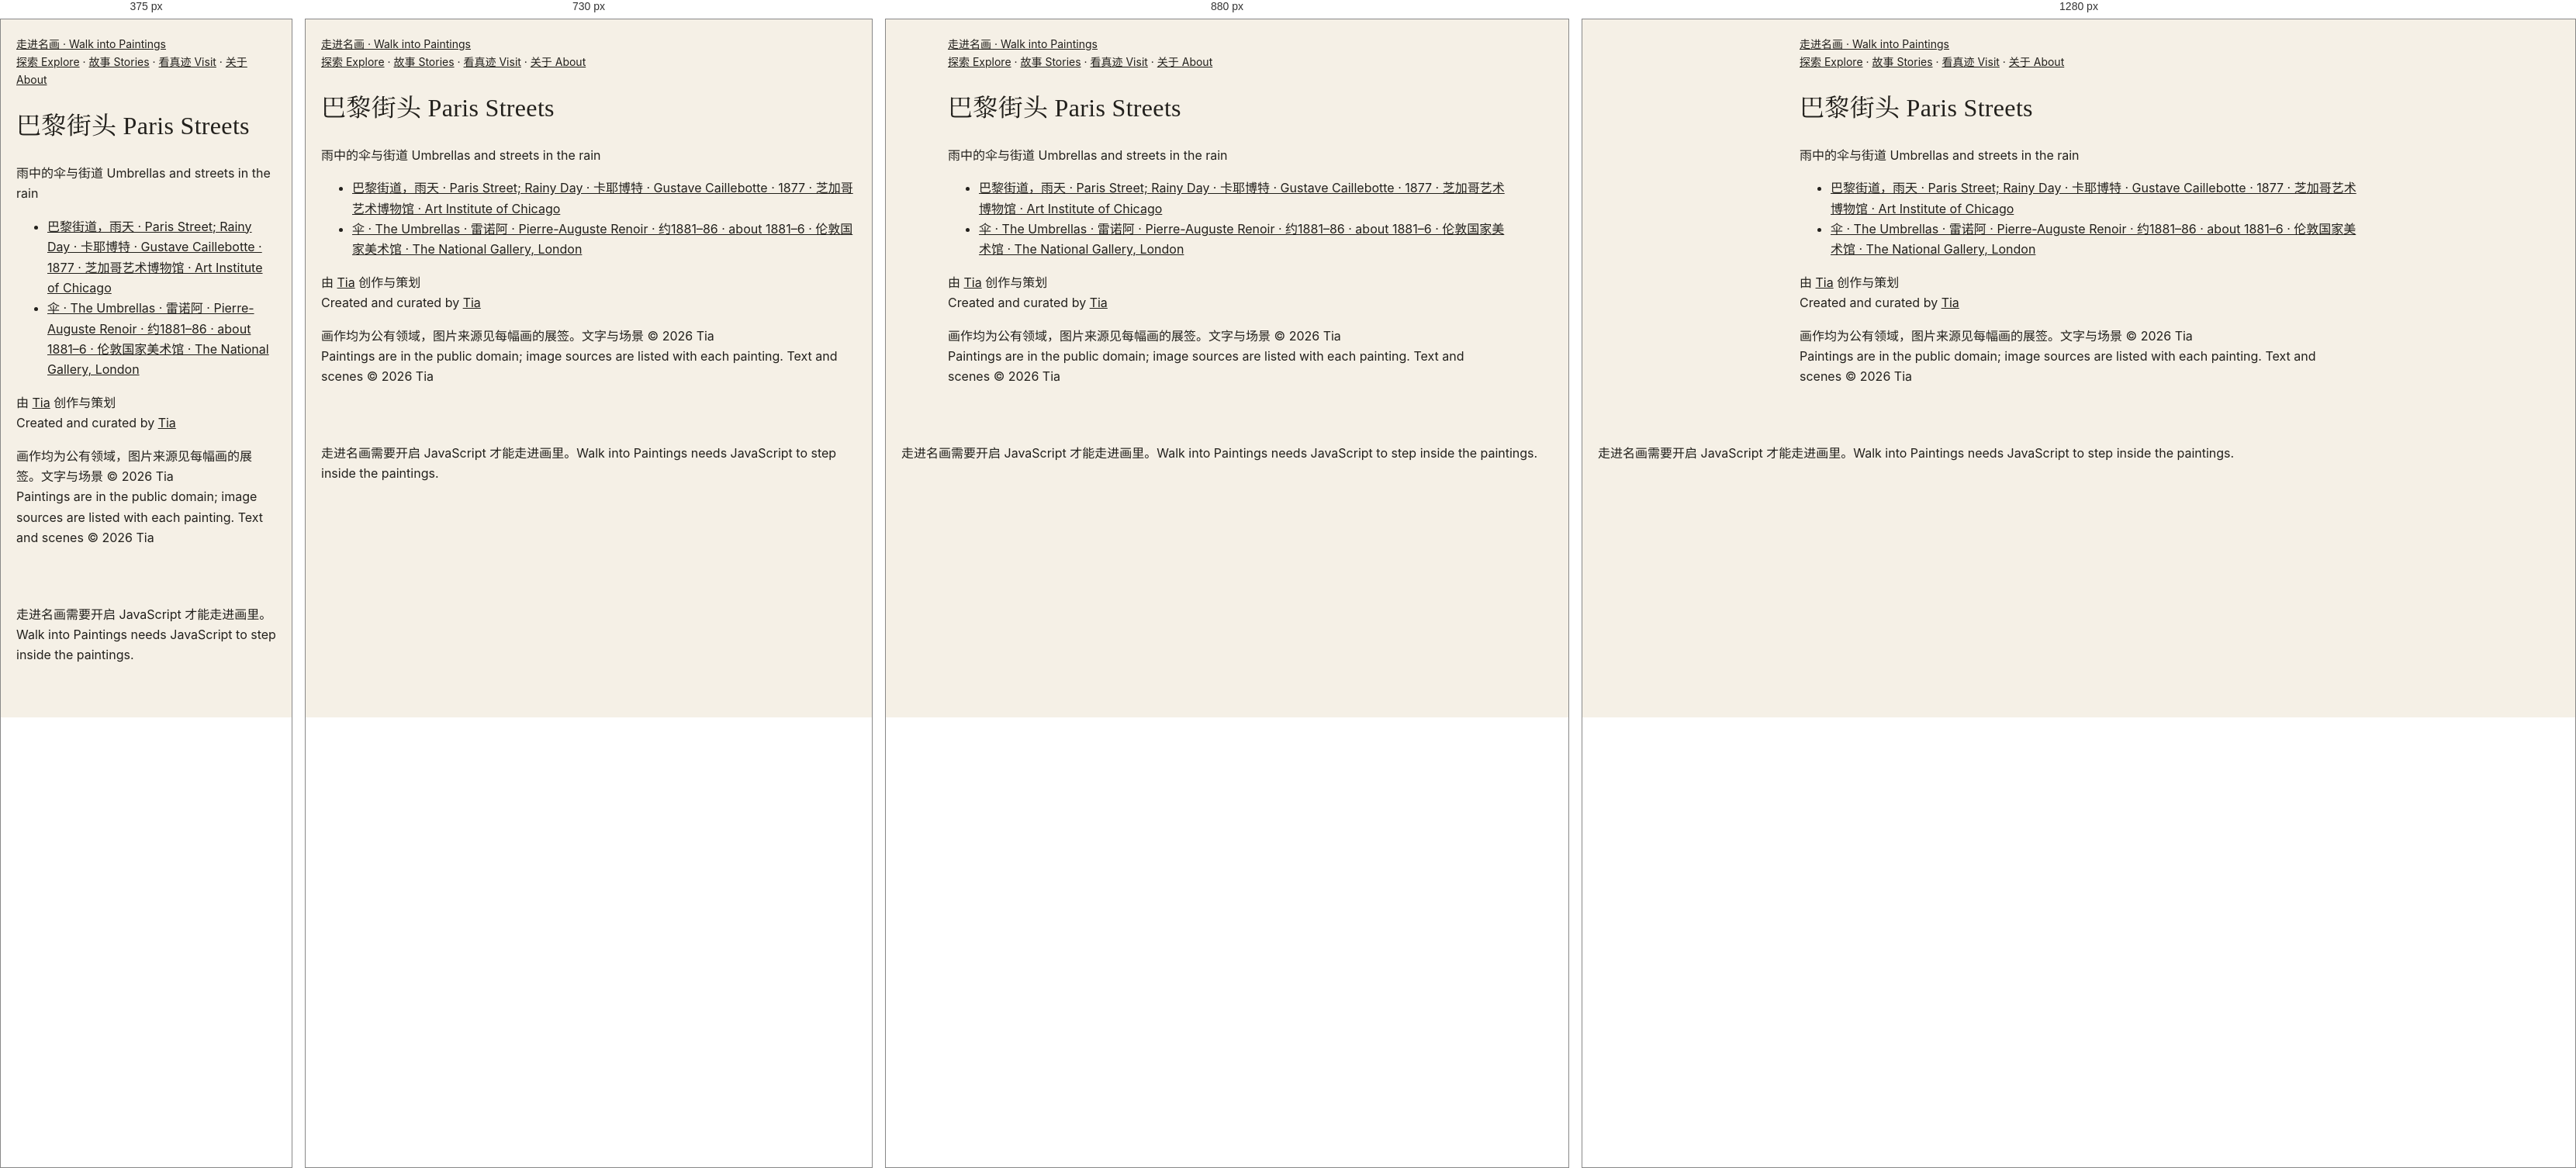
Rendered at 375 px, 730 px, 880 px and 1280 px, left to right.

<!-- file: index.html -->
<!DOCTYPE html>
<html lang="zh-CN">
<head>
  <meta charset="UTF-8" />
  <meta name="viewport" content="width=device-width, initial-scale=1.0" />
  <title>巴黎街头 · Paris Streets — 走进名画 | Walk into Paintings</title>
  <meta name="description" content="巴黎街头 · Paris Streets：雨中的伞与街道 · Umbrellas and streets in the rain" />
  <link rel="canonical" href="https://walkintopaintings.com/collections/paris-streets/" />
  <link rel="icon" href="../../favicon.svg" type="image/svg+xml" />
  <!-- 社交分享预览（爬虫不运行 JavaScript，所以写在这里） -->
  <meta property="og:type" content="website" />
  <meta property="og:site_name" content="走进名画 · Walk into Paintings" />
  <meta property="og:locale" content="zh_CN" />
  <meta property="og:locale:alternate" content="en_GB" />
  <meta property="og:url" content="https://walkintopaintings.com/collections/paris-streets/" />
  <meta property="og:title" content="巴黎街头 · Paris Streets — 走进名画 | Walk into Paintings" />
  <meta property="og:description" content="巴黎街头 · Paris Streets：雨中的伞与街道 · Umbrellas and streets in the rain" />
  <meta property="og:image" content="https://walkintopaintings.com/assets/og-share-4.jpg" />
  <meta property="og:image:secure_url" content="https://walkintopaintings.com/assets/og-share-4.jpg" />
  <meta property="og:image:type" content="image/jpeg" />
  <meta property="og:image:alt" content="梵高《阿尔勒的卧室》、维米尔《戴珍珠耳环的少女》、梵高《向日葵》 · Vincent van Gogh, The Bedroom; Johannes Vermeer, Girl with a Pearl Earring; Vincent van Gogh, Sunflowers" />
  <meta property="og:image:width" content="1200" />
  <meta property="og:image:height" content="630" />
  <meta name="twitter:card" content="summary_large_image" />
  <meta name="twitter:title" content="巴黎街头 · Paris Streets — 走进名画 | Walk into Paintings" />
  <meta name="twitter:description" content="巴黎街头 · Paris Streets：雨中的伞与街道 · Umbrellas and streets in the rain" />
  <meta name="twitter:image" content="https://walkintopaintings.com/assets/og-share-4.jpg" />
  <meta name="twitter:image:alt" content="梵高《阿尔勒的卧室》、维米尔《戴珍珠耳环的少女》、梵高《向日葵》 · Vincent van Gogh, The Bedroom; Johannes Vermeer, Girl with a Pearl Earring; Vincent van Gogh, Sunflowers" />
  <script>document.documentElement.classList.add('js');if(location.hostname.endsWith('github.io'))location.replace('https://walkintopaintings.com'+location.pathname.replace(/^\/walk-into-paintings/,'')+location.search+location.hash)</script>
  <link rel="preconnect" href="https://fonts.googleapis.com" />
  <link rel="preconnect" href="https://fonts.gstatic.com" crossorigin />
  <!-- 字体：不挡住网页显示（谷歌字体打不开时，直接用系统字体） -->
  <link rel="stylesheet" href="https://fonts.googleapis.com/css2?family=Cormorant+Garamond:ital,wght@0,400;0,500;1,400&family=EB+Garamond:ital,wght@0,400;0,500;1,400&family=Inter:wght@400;500&display=swap" media="print" onload="this.media='all'" />
  <noscript><link rel="stylesheet" href="https://fonts.googleapis.com/css2?family=Cormorant+Garamond:ital,wght@0,400;0,500;1,400&family=EB+Garamond:ital,wght@0,400;0,500;1,400&family=Inter:wght@400;500&display=swap" /></noscript>
  <link rel="stylesheet" href="../../assets/style.css?v=6150d9dd" />
</head>
<body class="lang-both">
  <!-- ↓ 自动生成（tools/build.py）：给搜索引擎看的文字。打开网页时会被 JavaScript 画出来的页面替换。不要手动改这一段。 -->
  <div id="static" class="static">
    <header><a href="../../">走进名画 · Walk into Paintings</a> <nav><a href="../../artists/">探索 Explore</a> · <a href="../../stories/">故事 Stories</a> · <a href="../../museums/">看真迹 Visit</a> · <a href="../../about/">关于 About</a></nav></header>
    <main>
      <h1><span lang="zh-CN">巴黎街头</span> <span lang="en">Paris Streets</span></h1>
      <p><span lang="zh-CN">雨中的伞与街道</span> <span lang="en">Umbrellas and streets in the rain</span></p>
      <ul><li><a href="../../scenes/paris-street-rainy-day/">巴黎街道，雨天 · Paris Street; Rainy Day · 卡耶博特 · Gustave Caillebotte · 1877 · 芝加哥艺术博物馆 · Art Institute of Chicago</a></li><li><a href="../../scenes/umbrellas/">伞 · The Umbrellas · 雷诺阿 · Pierre-Auguste Renoir · 约1881–86 · about 1881–6 · 伦敦国家美术馆 · The National Gallery, London</a></li></ul>
    </main>
    <footer><p><span lang="zh-CN">由 <a href="https://tiaz369.github.io">Tia</a> 创作与策划</span><br><span lang="en">Created and curated by <a href="https://tiaz369.github.io">Tia</a></span></p><p><span lang="zh-CN">画作均为公有领域，图片来源见每幅画的展签。文字与场景 ©&nbsp;2026&nbsp;Tia</span><br><span lang="en">Paintings are in the public domain; image sources are listed with each painting. Text and scenes ©&nbsp;2026&nbsp;Tia</span></p></footer>
  </div>
  <!-- ↑ 自动生成结束 -->
  <script type="module">
    import { renderPage } from '../../assets/site.js';
    renderPage('collection', { id: 'paris-streets' });
  </script>
  <noscript><p style="padding:20px">走进名画需要开启 JavaScript 才能走进画里。Walk into Paintings needs JavaScript to step inside the paintings.</p></noscript>
  <!-- 访问统计（GoatCounter：不使用 cookie，不收集个人信息） -->
  <script data-goatcounter="https://walkintopaintings.goatcounter.com/count" async src="//gc.zgo.at/count.js"></script>
</body>
</html>


/* @media block from style.css */
@media (max-width: 760px) { .about-steps { grid-template-columns: repeat(2, 1fr); } .about-pic { margin-top: 40px; } }

/* @media block from style.css */
@media (max-width: 760px) { .about-hero { padding: 72px 16px 48px; } .about-hero h1 { font-size: 28px; } }

/* @media block from style.css */
@media (min-width: 700px) { .art-grid { grid-template-columns: repeat(3, minmax(0, 1fr)); gap: 28px 22px; } }

/* @media block from style.css */
@media (min-width: 1000px) { .art-grid { grid-template-columns: repeat(4, minmax(0, 1fr)); } }

/* @media block from style.css */
@media (max-width: 640px) {
  .page-title h1 { font-size: 34px; }
  .section { padding-top: 40px; padding-bottom: 40px; }
  .section h2 { font-size: 26px; }
}

/* @media block from style.css */
@media (max-width: 700px) {
  .versions { flex-direction: column; }
  .final h2 { font-size: 30px; }
}

/* @media block from style.css */
@media (max-width: 520px) { .row-pic { flex-basis: 120px; height: 94px; } .row-credit { padding-left: 0; } }

/* @media block from style.css */
@media (max-width: 700px) {
  .vg-tl { flex-direction: column; overflow: visible; padding-left: 6px; }
  .tl-nav { display: none; }
  .tl-item, .tl-item.has-pic { flex: none; border-top: 0; border-left: 2px solid var(--line); padding: 0 0 26px 22px; }
  .tl-item::before { top: 4px; left: -7px; }
}

/* @media block from style.css */
@media (max-width: 600px) { .loupe-lens { width: 110px; height: 110px; margin: -55px 0 0 -55px; } }

/* @media block from style.css */
@media (max-width: 760px) {
  .feature { grid-template-columns: 1fr; gap: 18px; }
  .start-cards { display: flex; overflow-x: auto; scroll-snap-type: x mandatory; scroll-padding-inline: 20px; gap: 14px; margin: 0 -20px; padding: 0 20px 8px; }
  .start-card { flex: 0 0 72%; scroll-snap-align: start; }
  .start-name { font-size: 21px; }
  /* 手机：系列照样横向滑动（时间线页在手机上是竖的，这里不跟着变），不显示箭头 */
  .vg-tl.home-strip { flex-direction: row; overflow-x: auto; padding-left: 0; margin: 0 -20px; padding: 6px 20px 12px; scroll-padding-inline: 20px; }
  .home-strip li { flex: none; border: 0; padding: 0; }
  .home-strip .tl-pic { width: 150px; }
  .home-strip .tl-pic img { width: 150px; height: 118px; }
  .col-row h3 { padding-right: 0; font-size: 21px; }
  .icon-links { display: grid; grid-template-columns: repeat(3, 1fr); gap: 18px 8px; }
}

/* @media block from style.css */
@media (max-width: 640px) {
  #gallery .act { padding-left: 22px; padding-right: 22px; padding-bottom: 104px; }
  .act p { font-size: 15px; }
}

/* @media block from style.css */
@media (max-width: 640px) {
  .site-nav { order: 3; width: 100%; margin-left: 0; }
  .nav-icons { margin-left: auto; }
}

/* @media block from style.css */
@media (max-width: 640px) { .stamps { grid-template-columns: repeat(4, minmax(0, 1fr)); gap: 8px; } .stamps .stamp-name { font-size: 10px; } }

/* @media block from style.css */
@media (max-width: 640px) { .stamps.gallery-grid { grid-template-columns: repeat(2, minmax(0, 1fr)); gap: 12px; } .gallery-grid .stamp-name { font-size: 12px; } }

/* @media block from style.css */
@media (max-width: 640px) {
  .story-stop { grid-template-columns: 1fr; gap: 10px; }
  .feature-cards { display: grid; grid-template-columns: repeat(3, minmax(0, 1fr)); gap: 10px; margin: 18px 0 0; padding: 0; overflow: visible; }
  .feature-cards .start-name { font-size: 16px; }
}

/* @media block from style.css */
@media (hover: hover) and (min-width: 761px) { .nav-group:hover .nav-menu { display: block; } }

/* @media block from style.css */
@media (max-width: 760px) {
  .site-header { flex-wrap: wrap; }
  .site-nav { display: none; order: 3; width: 100%; margin: 6px 0 0; flex-direction: column; align-items: stretch; gap: 0; border-top: 1px solid var(--line); padding-top: 6px; }
  .site-header.nav-open .site-nav { display: flex; }
  .nav-toggle { display: inline-block; }
  .nav-lang { display: none; }
  .nav-icons { margin-left: auto; }
  .nav-top { width: 100%; justify-content: space-between; padding: 12px 4px; font-size: 16px; color: var(--ink); border-bottom: 1px solid var(--line); border-radius: 0; }
  .nav-menu { position: static; box-shadow: none; border: 0; padding: 0 0 8px 12px; background: none; min-width: 0; }
  .nav-menu a { padding: 9px 4px; font-size: 15px; }
  .nav-lang-m { display: block; padding: 14px 4px 6px; }
}

/* @media block from style.css */
@media (max-width: 640px) {
  .doors { grid-template-columns: 1fr; gap: 26px; }
  .door-pic img { aspect-ratio: 3 / 2; }
  .series-cards { grid-template-columns: repeat(2, minmax(0, 1fr)); gap: 14px; }
  .series-name { font-size: 16px; }
}

/* @media block from style.css */
@media (max-width: 760px) { .site-nav a.nav-top { color: var(--ink); } }

/* @media block from style.css */
@media (max-width: 640px) { .door-pic img { aspect-ratio: auto; } }

/* @media block from style.css */
@media (min-width: 641px) { .series-cards { grid-template-columns: repeat(auto-fill, minmax(220px, 1fr)); } }

/* @media block from style.css */
@media (max-width: 640px) {
  .hero.hero-full { height: auto; background: #1c1c1e; }
  .hero.hero-full :is(img, video) { position: static; display: block; width: 100%; height: auto; max-height: 70svh; object-fit: contain; }
  .hero.hero-full .hero-over { position: static; padding: 20px 20px 24px; background: #1c1c1e; }
}

/* @media block from style.css */
@media (max-width: 640px) {
  .start-cards.story-cards { display: grid; grid-template-columns: repeat(2, minmax(0, 1fr)); overflow: visible; margin: 0; padding: 0; gap: 22px 14px; }
  .story-cards .start-name { font-size: 18px; }
  .story-cards .story-sub { font-size: 13px; }
}

/* @media block from style.css */
@media (min-width: 641px) { #moreBtn { display: none; } }

/* @media block from style.css */
@media (max-width: 640px) { #tools:not(.more-open) > .more-item { display: none !important; } }

/* @media block from style.css */
@media (max-width: 640px) { .ke-cards { grid-template-columns: repeat(2, minmax(0, 1fr)); } .ke-card:nth-child(3) { display: none; } }

/* @media block from style.css */
@media (max-width: 559px) { .jrows { gap: 22px 12px; } }

/* @media block from style.css */
@media (max-width: 559px) { .series-cards.jrows .series-name { font-size: 15px; } }

/* @media block from style.css */
@media (min-width: 760px) {
  .home-sub .sub { max-width: none; margin: 8px 0 32px; display: grid; grid-template-columns: 1fr minmax(300px, 380px); gap: 24px; align-items: center; text-align: left; }
  .home-sub .sub-eyebrow { justify-content: flex-start; }
  .home-sub .sub-eyebrow::after { display: none; }
  .home-sub .sub-form { margin-top: 0; }
  .home-sub .sub-field { margin: 0; }
  .home-sub .sub-note, .home-sub .sub-error { text-align: left; }
  .home-sub .sub-done { justify-content: flex-start; }
}

/* @media block from style.css */
@media (max-width: 640px) { body.lang-both .end-main .btn-en, body.lang-both .sub-btn .btn-en, body.lang-both .nav-random .btn-en { display: none; } }

/* @media block from style.css */
@media (max-width: 640px) {
  .end-main { display: grid; grid-template-columns: 1fr 1fr; }
  .end-main .btn { justify-content: center; text-align: center; }
  .end-main .btn.primary { grid-column: 1 / -1; padding-top: 12px; padding-bottom: 12px; }
  .end-main .btn:only-child, .end-main .btn.primary:only-child { grid-column: 1 / -1; }
}